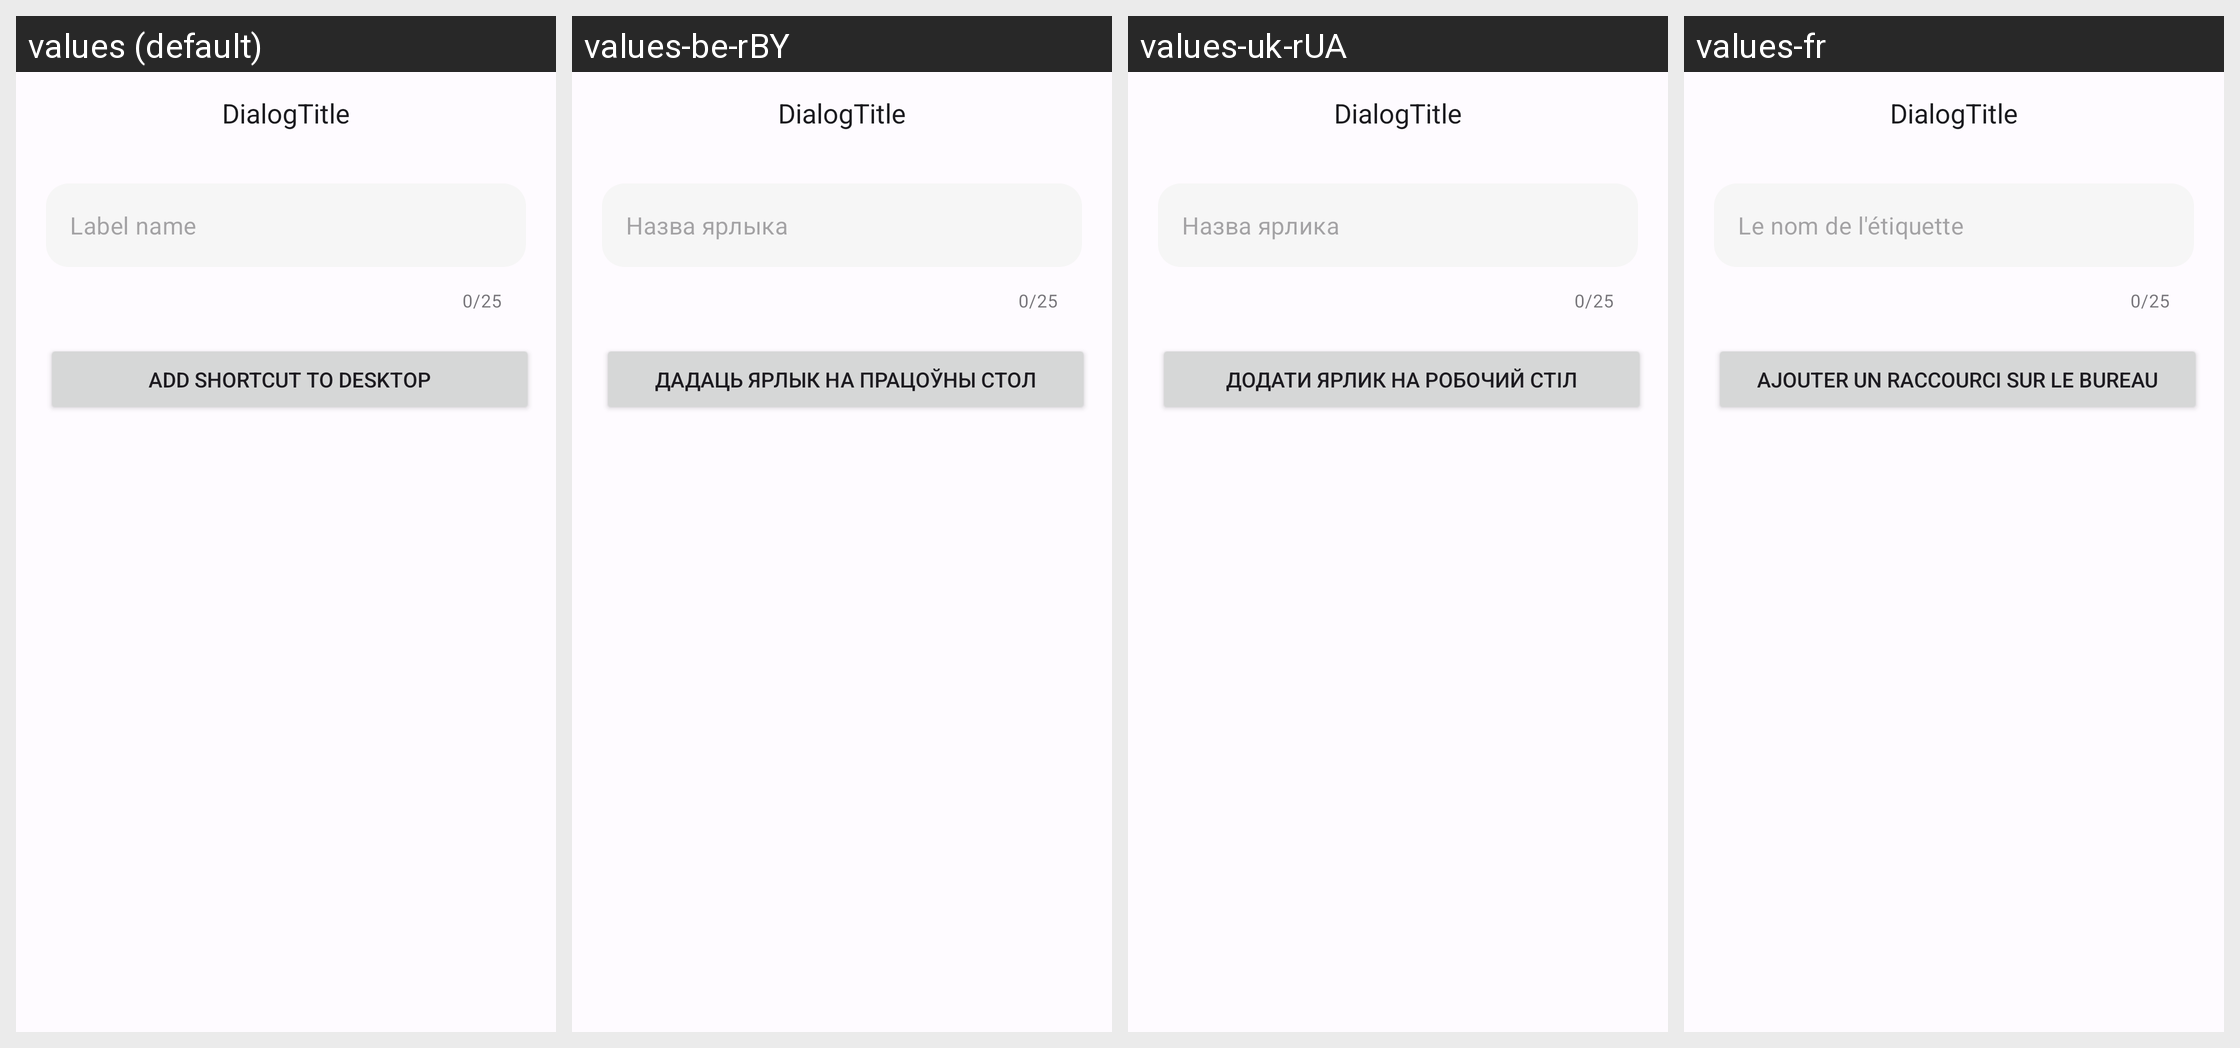

The Android screen above is rendered under several locales of the same app. Produce the string resources it draws, with the default and per-locale values.
Android screen res/layout/dialog_shortcut.xml rendered under 4 locales, left to right: values (default), values-be-rBY, values-uk-rUA, values-fr. Device: Nexus 5 (rendered at 1080×1920; each locale shown at half size, 540×960, under a caption strip naming it); theme DefaultTheme.
Other locales in the repository, not shown: values-de-rDE, values-en, values-es, values-es-rES, values-it, values-kk-rKZ, values-pl-rPL, values-ru-rRU.
Strings drawn on this screen, with the default value and each locale's value (text and hints the layout hard-codes, and strings that could not be matched under every locale, appear in the picture but are not listed):

hintNameLabel
  values: Label name
  values-be-rBY: Назва ярлыка
  values-uk-rUA: Назва ярлика
  values-fr: Le nom de l'étiquette

buttonCreateShortCut
  values: Add shortcut to desktop
  values-be-rBY: Дадаць ярлык на працоўны стол
  values-uk-rUA: Додати ярлик на робочий стіл
  values-fr: Ajouter un raccourci sur le bureau
